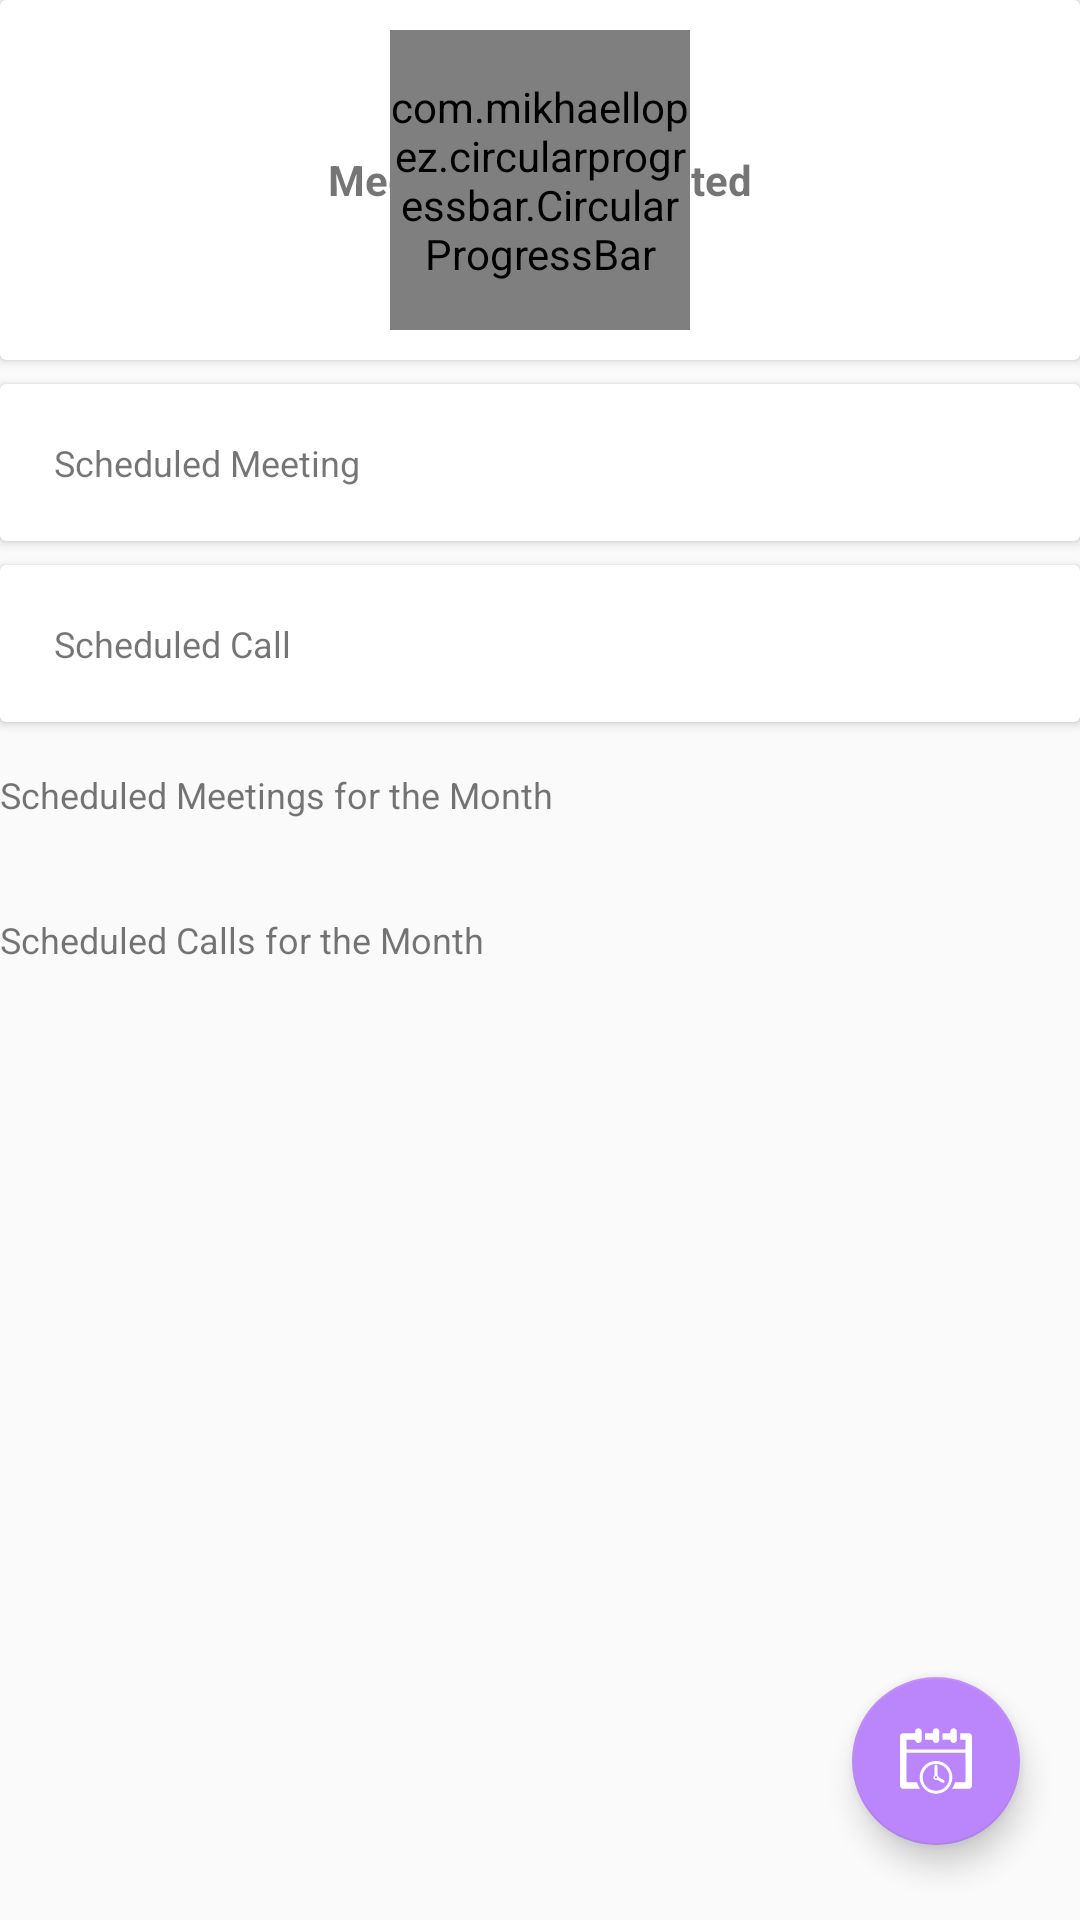

The Android layout XML behind this screen, and the referenced resources:
<!-- AndroidManifest.xml: application theme AppTheme -->
<!-- res/layout/activity_dashboard.xml -->
<?xml version="1.0" encoding="utf-8"?>
<RelativeLayout  xmlns:android="http://schemas.android.com/apk/res/android"
    xmlns:app="http://schemas.android.com/apk/res-auto"
    xmlns:tools="http://schemas.android.com/tools"
    android:layout_width="match_parent"
    android:layout_height="match_parent"
    android:orientation="vertical"
    android:layout_margin="@dimen/activity_vertical_margin"
    tools:context=".Activity.Dashboard">

    <ScrollView
        android:layout_width="match_parent"
        android:layout_height="wrap_content"
        android:scrollbars="none">

    <LinearLayout
        android:layout_width="match_parent"
        android:layout_height="wrap_content"
        android:orientation="vertical">

             <android.support.v7.widget.CardView
                android:layout_width="match_parent"
                android:layout_height="wrap_content">

                <RelativeLayout
                    android:layout_width="match_parent"
                    android:layout_height="wrap_content"
                    android:layout_gravity="center_horizontal"
                    >

                    <TextView
                        android:layout_width="match_parent"
                        android:layout_height="wrap_content"
                        android:layout_alignParentStart="true"
                        android:layout_centerVertical="true"
                        android:gravity="center"
                        android:textStyle="bold"
                        android:text="Meeting \n Completed"
                        android:layout_alignParentLeft="true" />


                    <com.mikhaellopez.circularprogressbar.CircularProgressBar
                        android:layout_width="100dp"
                        android:layout_height="100dp"
                        android:id="@+id/consumprogrss"
                        android:layout_centerHorizontal="true"
                        app:cpb_background_progressbar_color="#f2f2f2"
                        app:cpb_background_progressbar_width="10dp"
                        app:cpb_progress="40"
                        android:layout_margin="10dp"
                        app:cpb_progressbar_color="@android:color/holo_blue_light"
                        app:cpb_progressbar_width="10dp" />

            </RelativeLayout>
            </android.support.v7.widget.CardView>

        <android.support.v7.widget.CardView
            android:layout_width="match_parent"
            android:layout_height="wrap_content"
            android:layout_marginTop="@dimen/activity_horizontal_margin"
            >

            <TextView
                android:layout_width="match_parent"
                android:layout_height="wrap_content"
                android:padding="18dp"
                android:text="Scheduled Meeting"
                android:textSize="12dp"
                android:id="@+id/scheMeeting"/>

        </android.support.v7.widget.CardView>

        <android.support.v7.widget.CardView
            android:layout_width="match_parent"
            android:layout_height="wrap_content"
            android:layout_marginTop="@dimen/activity_horizontal_margin"
            >

            <TextView
                android:layout_width="match_parent"
                android:layout_height="wrap_content"
                android:text="Scheduled Call"
                android:id="@+id/scheCall"
                android:textSize="12dp"
                android:padding="18dp"
                />



        </android.support.v7.widget.CardView>


        <TextView
                android:layout_width="match_parent"
                android:layout_height="wrap_content"
                android:layout_marginTop="@dimen/activity_vertical_margin"
                android:layout_marginBottom="@dimen/activity_vertical_margin"
                android:textSize="12sp"
                android:text="Scheduled Meetings for the Month"/>

            <android.support.v7.widget.CardView
                android:layout_width="match_parent"
                android:layout_height="wrap_content">

                <android.support.v7.widget.RecyclerView
                    android:layout_width="match_parent"
                    android:layout_height="wrap_content"
                    android:id="@+id/rvMeeting"/>

                <TextView
                    android:layout_width="match_parent"
                    android:layout_height="wrap_content"
                    android:textSize="20sp"
                    android:padding="@dimen/activity_vertical_margin"
                    android:visibility="gone"
                    android:id="@+id/txterror"/>


            </android.support.v7.widget.CardView>

            <TextView
                android:layout_width="match_parent"
                android:layout_height="wrap_content"
                android:layout_marginTop="@dimen/activity_vertical_margin"
                android:layout_marginBottom="@dimen/activity_vertical_margin"
                android:textSize="12sp"
                android:text="Scheduled Calls for the Month"/>

            <android.support.v7.widget.CardView
                android:layout_width="match_parent"
                android:layout_height="wrap_content">

                <android.support.v7.widget.RecyclerView
                    android:layout_width="match_parent"
                    android:layout_height="wrap_content"
                    android:id="@+id/rvCall"/>

                <TextView
                    android:layout_width="match_parent"
                    android:layout_height="wrap_content"
                    android:textSize="20sp"
                    android:padding="@dimen/activity_vertical_margin"
                    android:visibility="gone"
                    android:layout_marginBottom="4dp"
                    android:id="@+id/txterr"/>

            </android.support.v7.widget.CardView>


    </LinearLayout>

    </ScrollView>


    <android.support.design.widget.FloatingActionButton
        android:id="@+id/dashdatepicker"
        android:layout_width="wrap_content"
        android:layout_height="wrap_content"
        android:layout_alignParentBottom="true"
        android:layout_alignParentRight="true"
        android:tint="@color/colorWhite"
        android:layout_marginBottom="25dp"
        android:layout_marginRight="20dp"
        android:contentDescription="@null"
        android:src="@drawable/ic_meeting_deadlines" />


</RelativeLayout>
<!-- resources referenced by this layout -->
<resources>
  <color name="colorWhite">#ffffff</color>
  <dimen name="activity_horizontal_margin">8dp</dimen>
  <dimen name="activity_vertical_margin">16dp</dimen>
  <!-- drawable ic_meeting_deadlines: vector/xml drawable (drawable, 2152 chars, omitted) -->
  <style name="AppTheme" parent="Theme.AppCompat.Light.DarkActionBar">
          
          <item name="colorPrimary">@color/colorPrimary</item>
          <item name="colorPrimaryDark">@color/colorPrimaryDark</item>
          <item name="colorAccent">@color/colorAccent</item>
          <item name="drawerArrowStyle">@style/DrawerArrowStyle</item>
      </style>
  <color name="colorPrimary">#6200ee</color>
  <color name="colorPrimaryDark">#3700b3</color>
  <color name="colorAccent">#bb86fc</color>
  <style name="DrawerArrowStyle" parent="Widget.AppCompat.DrawerArrowToggle">
          <item name="spinBars">true</item>
          <item name="color">@android:color/white</item>
      </style>
</resources>
